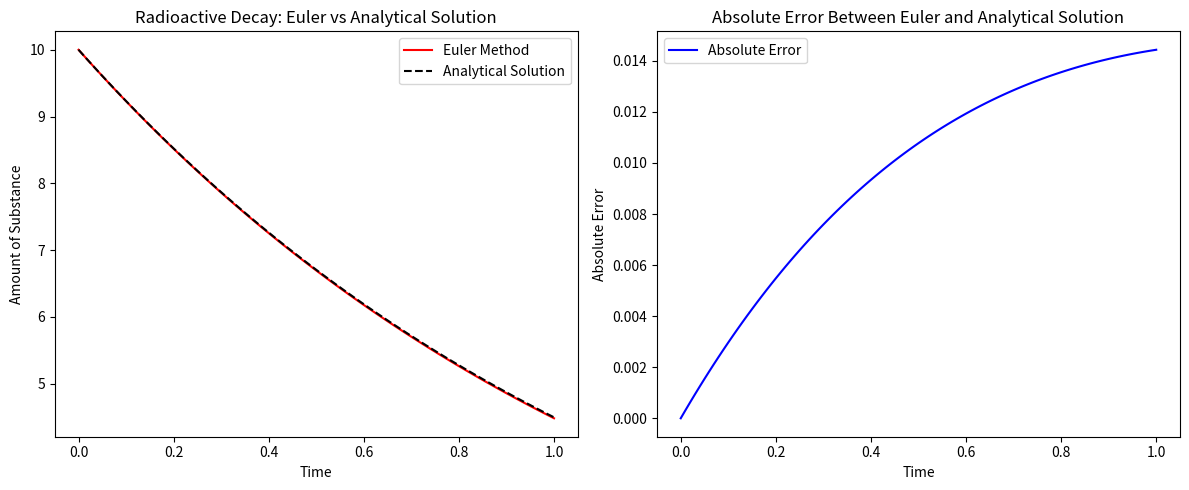

Python code for this plot:
import numpy as np
import matplotlib.pyplot as plt

N0 = 10
L = 0.8

def Euler(f, x0, xn, y0):
    h = 0.01
    x = np.arange(x0, xn + h, h)
    y = [y0]
    for i in range(1, len(x)):
        yi = y[i - 1] + h * f(y[i - 1])
        y.append(yi)
    return x, y

def f(x):
    return -L * x

t, N = Euler(f, 0, 1, N0)
N_analytical = N0 * np.exp(-L * t)
absolute_error = np.abs(np.array(N) - N_analytical)
#print (t,N)
plt.figure(figsize=(12, 5))

plt.subplot(1, 2, 1)
plt.plot(t, N, 'r', label='Euler Method')
plt.plot(t, N_analytical, 'k--', label='Analytical Solution')
plt.xlabel('Time')
plt.ylabel('Amount of Substance')
plt.title('Radioactive Decay: Euler vs Analytical Solution')
plt.legend()

plt.subplot(1, 2, 2)
plt.plot(t, absolute_error, 'b', label='Absolute Error')
plt.xlabel('Time')
plt.ylabel('Absolute Error')
plt.title('Absolute Error Between Euler and Analytical Solution')
plt.legend()

plt.tight_layout()
plt.show()

